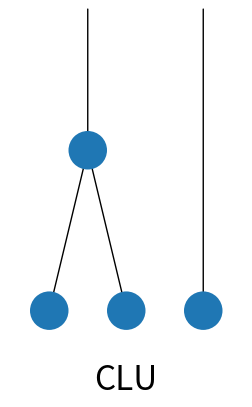

Write Python code to recreate this figure.
def draw_structure(ax, bbox, structure, zorder=0):
    """
    visualizes a motion structure inside a given bbox on a given axes
    :param ax: where the structures will be drawn
    :type ax: matplotlib.axes.Axes
    :param bbox: (x, y, w, h) bounding box inside which the structure will be drawn
    :type bbox: (float, float, float, float)
    :param structure: the structure to be drawn
    :type structure: str
    :param zorder: drawing order of the patches composing the structure
    :type zorder: int
    """
    from matplotlib.patches import Circle, ConnectionPatch
    x, y, w, h = bbox
    r = w / 10
    centers = [[(x + dx, y + dy) for (dx, dy) in layer] for layer in nodes[structure](r, h)]
    lines = edges[structure](centers)
    for layer in centers[:-1]:
        for c in layer:
            ax.add_patch(Circle(c, r, zorder=zorder))
    for c1, c2 in lines:
        ax.add_patch(ConnectionPatch(c1, c2, 'data', 'data', zorder=zorder-1))


nodes = {
    'IND': lambda r, h:
        [[(r, r), (r * 5, r), (r * 9, r)],
         [(r, h), (r * 5, h), (r * 9, h)]],
    'GLO': lambda r, h:
        [[(r, r), (r * 5, r), (r * 9, r)],
         [(r * 5, r + h / 2)],
         [(r * 5, h)]],
    'CLU': lambda r, h:
        [[(r, r), (r * 5, r), (r * 9, r)],
         [(r * 3, r + h / 2)],
         [(r * 3, h), (r * 9, h)]],
    'SDH': lambda r, h:
        [[(r, r), (r * 5, r), (r * 9, r)],
         [(r * 3, r + h / 3)],
         [(r * 6, r + h * 2 / 3)],
         [(r * 6, h)]],
}

edges = {
    'IND': lambda c:
        [(c[0][0], c[1][0]), (c[0][1], c[1][1]), (c[0][2], c[1][2])],
    'GLO': lambda c:
        [(c[0][0], c[1][0]), (c[0][1], c[1][0]), (c[0][2], c[1][0]),
         (c[1][0], c[2][0])],
    'CLU': lambda c:
        [(c[0][0], c[1][0]), (c[0][1], c[1][0]),
         (c[1][0], c[2][0]), (c[0][2], c[2][1])],
    'SDH': lambda c:
        [(c[0][0], c[1][0]), (c[0][1], c[1][0]),
         (c[1][0], c[2][0]), (c[0][2], c[2][0]),
         (c[2][0], c[3][0])],
}

if __name__ == '__main__':
    # unit test
    import matplotlib.pyplot as plt
    fig, ax = plt.subplots(figsize=(3,5))
    ax.text(0.15, -0.05, 'CLU', ha='center', va='top', fontsize=24)
    draw_structure(ax, (0, 0, 0.3, 0.5), 'CLU')
    # ax.text(0.55, -0.05, 'GLO', ha='center', va='top')
    # draw_structure(ax, (0.4, 0, 0.3, 0.5), 'GLO')
    # ax.text(0.95, -0.05, 'CLU', ha='center', va='top')
    # draw_structure(ax, (0.8, 0, 0.3, 0.5), 'CLU')
    # ax.text(1.35, -0.05, 'SDH', ha='center', va='top')
    # draw_structure(ax, (1.2, 0, 0.3, 0.5), 'SDH')
    ax.axis('off')
    ax.axis('equal')
    ax.axis([0, 0.3, -0.1, 0.5])
    plt.show()
